The GitHub repository DavidHeavey/chess contains a labelled image folder "chess_test" with 4 categories: white bishop, white king, white knight, white pawn. Examples follow, each with its label.

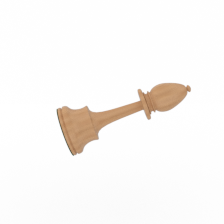
Label: white bishop

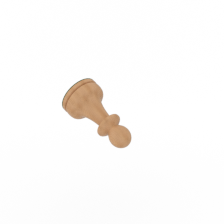
Label: white pawn

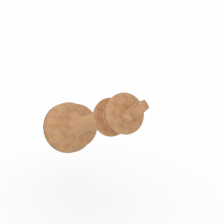
Label: white king

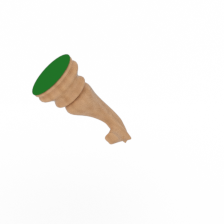
Label: white knight

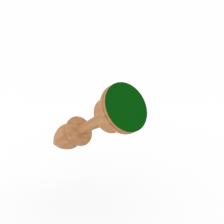
Label: white bishop

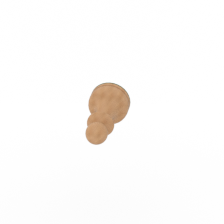
Label: white pawn
